Labelled photos from "GCD", an image-classification folder in stefan-alex02/UBB-Y3-AI-Research. The possible labels are: cumulus, altocumulus, cirrus, clear sky, stratocumulus, cumulonimbus, mixed clouds.

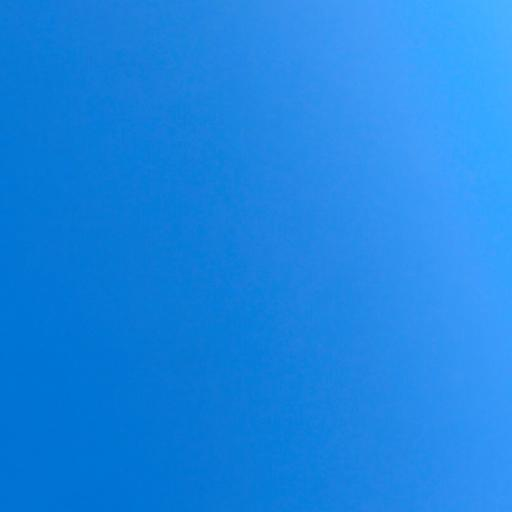
Label: clear sky

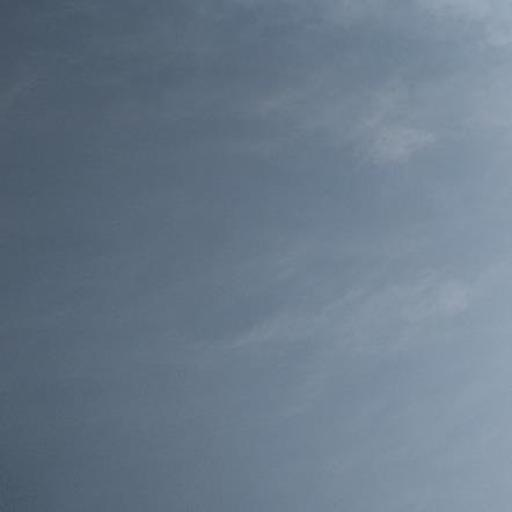
Label: cirrus

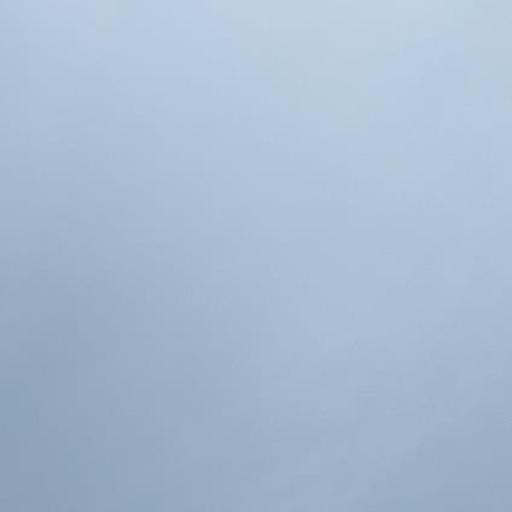
Label: stratocumulus

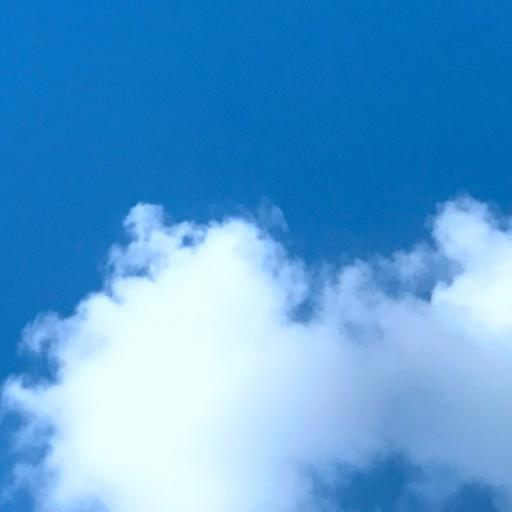
Label: cumulus

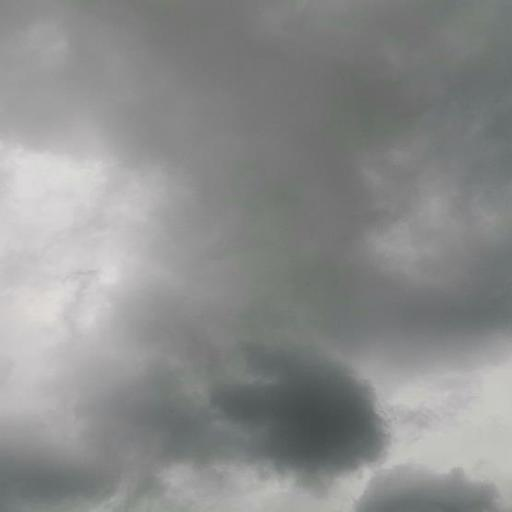
Label: cumulonimbus

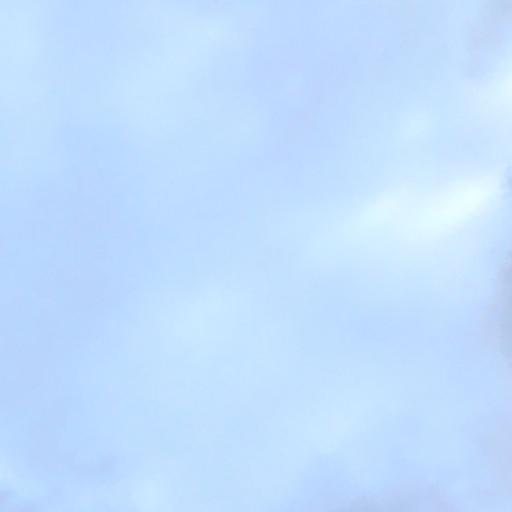
Label: stratocumulus
